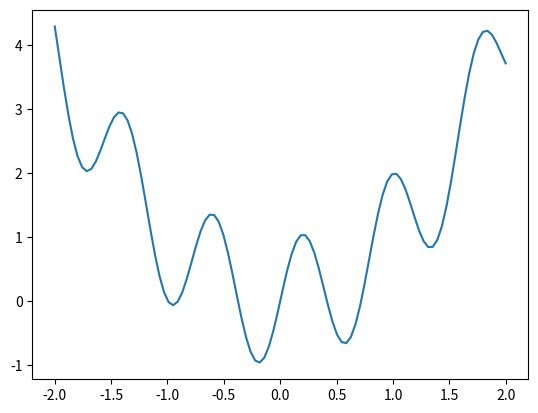

Here is the Python script that generated this plot:
# Set up imports
import numpy as np
import matplotlib.pyplot as plt
from matplotlib.animation import FuncAnimation


# Function with many minima
def yfunc(x):
    return x**2 + np.sin(8*x)


xbase = np.linspace(-2, 2, 100)
ybase = yfunc(xbase)
# plt.plot(xbase, ybase)
# plt.show()

# Initial temperature
T = 4
decayrate = 0.95
# Set up some large value for the best cost found so far
bestcost = 100000
# Generate several values within a search 'space' and check whether the new value is better
# than the best seen so far.
bestx = -2
rangemin, rangemax = -2, 2
fig, ax = plt.subplots()
ax.plot(xbase, ybase)
xall, yall = [], []
lnall,  = ax.plot([], [], 'ro')
lngood, = ax.plot([], [], 'go', markersize=10)


def onestep(frame):
    global bestcost, bestx, decayrate, T
    # Generate a random value in -2, +2
    dx = (np.random.random_sample() - 0.5)*T
    x = bestx + dx
    print(f"Old x = {x}, delta = {dx}")
    y = yfunc(x)
    if y < bestcost:
        # print(f"Improved from {bestcost} at {bestx} to {y} at {x}")
        bestcost = y
        bestx = x
        lngood.set_data(x, y)
    else:
        toss = np.random.random_sample()
        if toss < np.exp(-(y - bestcost) / T):
            bestcost = y
            bestx = x
            lngood.set_data(x, y)
        # print(f"New cost {y} worse than best so far: {bestcost}")
        pass
    T = T * decayrate
    xall.append(x)
    yall.append(y)
    lnall.set_data(xall, yall)
    # return lngood,


ani = FuncAnimation(fig, onestep, frames=range(100), interval=100, repeat=False)
plt.show()